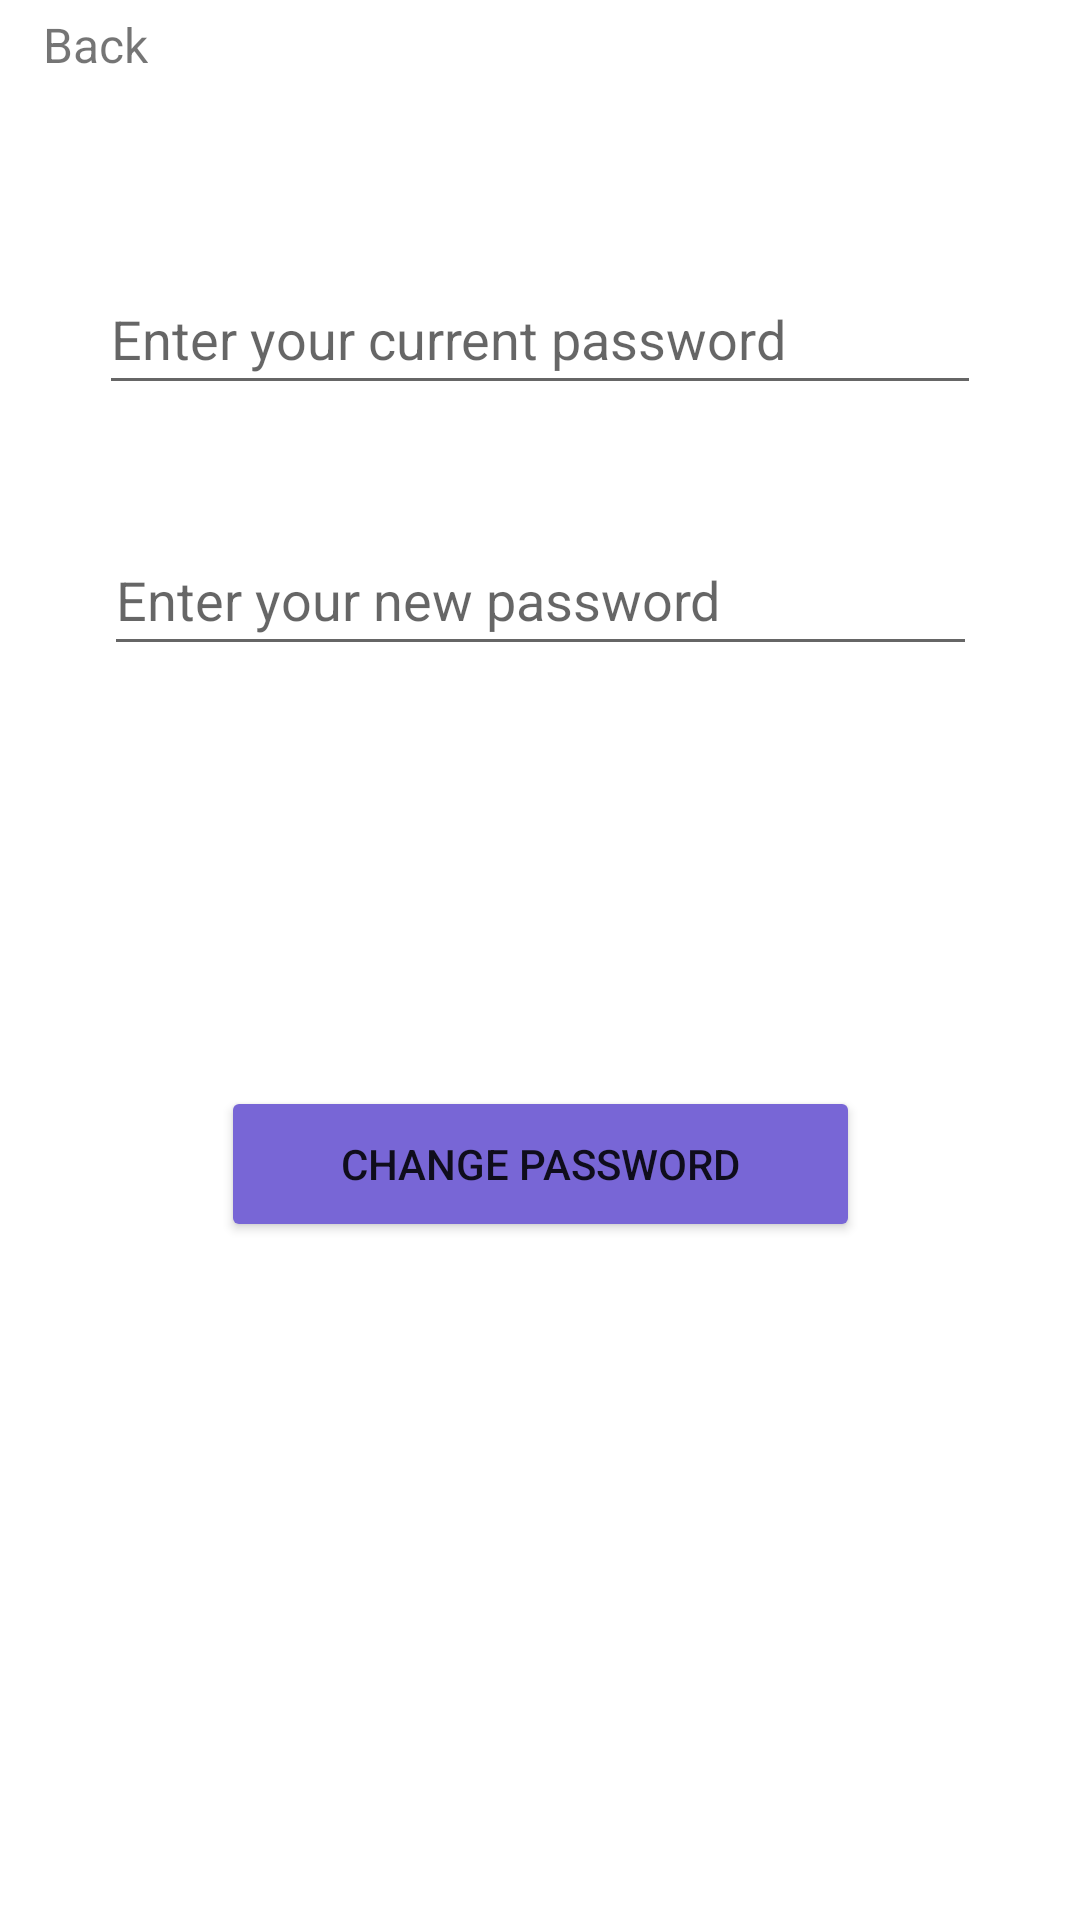

Android layout source for this screen:
<!-- AndroidManifest.xml: application theme Theme.Assignment2 -->
<!-- res/layout/activity_password.xml -->
<?xml version="1.0" encoding="utf-8"?>
<androidx.constraintlayout.widget.ConstraintLayout xmlns:android="http://schemas.android.com/apk/res/android"
    xmlns:app="http://schemas.android.com/apk/res-auto"
    xmlns:tools="http://schemas.android.com/tools"
    android:layout_width="match_parent"
    android:layout_height="match_parent"
    tools:context=".Password">

    <TextView
        android:id="@+id/mybackButton"
        android:layout_width="wrap_content"
        android:layout_height="wrap_content"
        android:layout_marginTop="4dp"
        android:text="Back"
        android:textSize="16sp"
        app:layout_constraintEnd_toEndOf="parent"
        app:layout_constraintHorizontal_bias="0.044"
        app:layout_constraintStart_toStartOf="parent"
        app:layout_constraintTop_toTopOf="parent" />

    <EditText
        android:id="@+id/oldPw"
        android:layout_width="294dp"
        android:layout_height="47dp"
        android:layout_marginTop="88dp"
        android:ems="10"
        android:hint="Enter your current password"
        android:inputType="textPassword"
        app:layout_constraintEnd_toEndOf="parent"
        app:layout_constraintStart_toStartOf="parent"
        app:layout_constraintTop_toTopOf="parent" />

    <EditText
        android:id="@+id/newPw"
        android:layout_width="291dp"
        android:layout_height="47dp"
        android:layout_marginTop="40dp"
        android:ems="10"
        android:hint="Enter your new password"
        android:inputType="textPassword"
        app:layout_constraintEnd_toEndOf="parent"
        app:layout_constraintStart_toStartOf="parent"
        app:layout_constraintTop_toBottomOf="@+id/oldPw" />

    <Button
        android:id="@+id/changePasswordButton"
        android:layout_width="213dp"
        android:layout_height="52dp"
        android:layout_marginTop="140dp"
        android:backgroundTint="#7866D6"
        android:text="Change Password"
        app:layout_constraintEnd_toEndOf="parent"
        app:layout_constraintStart_toStartOf="parent"
        app:layout_constraintTop_toBottomOf="@+id/newPw" />

</androidx.constraintlayout.widget.ConstraintLayout>
<!-- resources referenced by this layout -->
<resources>
  <style name="Theme.Assignment2" parent="Theme.MaterialComponents.DayNight.DarkActionBar">
          
          
          <item name="colorPrimary">#9A87FF</item>
          <item name="colorPrimaryVariant">@color/purple_700</item>
          <item name="colorOnPrimary">@color/white</item>
          
          <item name="colorSecondary">@color/teal_200</item>
          <item name="colorSecondaryVariant">@color/teal_700</item>
          <item name="colorOnSecondary">@color/black</item>
          
          <item name="android:statusBarColor">?attr/colorPrimaryVariant</item>
          
      </style>
  <!-- not gathered from this repository: default colours our renderer supplied (Android Studio template values) -->
  <color name="purple_700">#FF3700B3</color>
  <color name="teal_200">#FF03DAC5</color>
  <color name="teal_700">#FF018786</color>
  <color name="black">#FF000000</color>
  <color name="white">#FFFFFFFF</color>
</resources>
